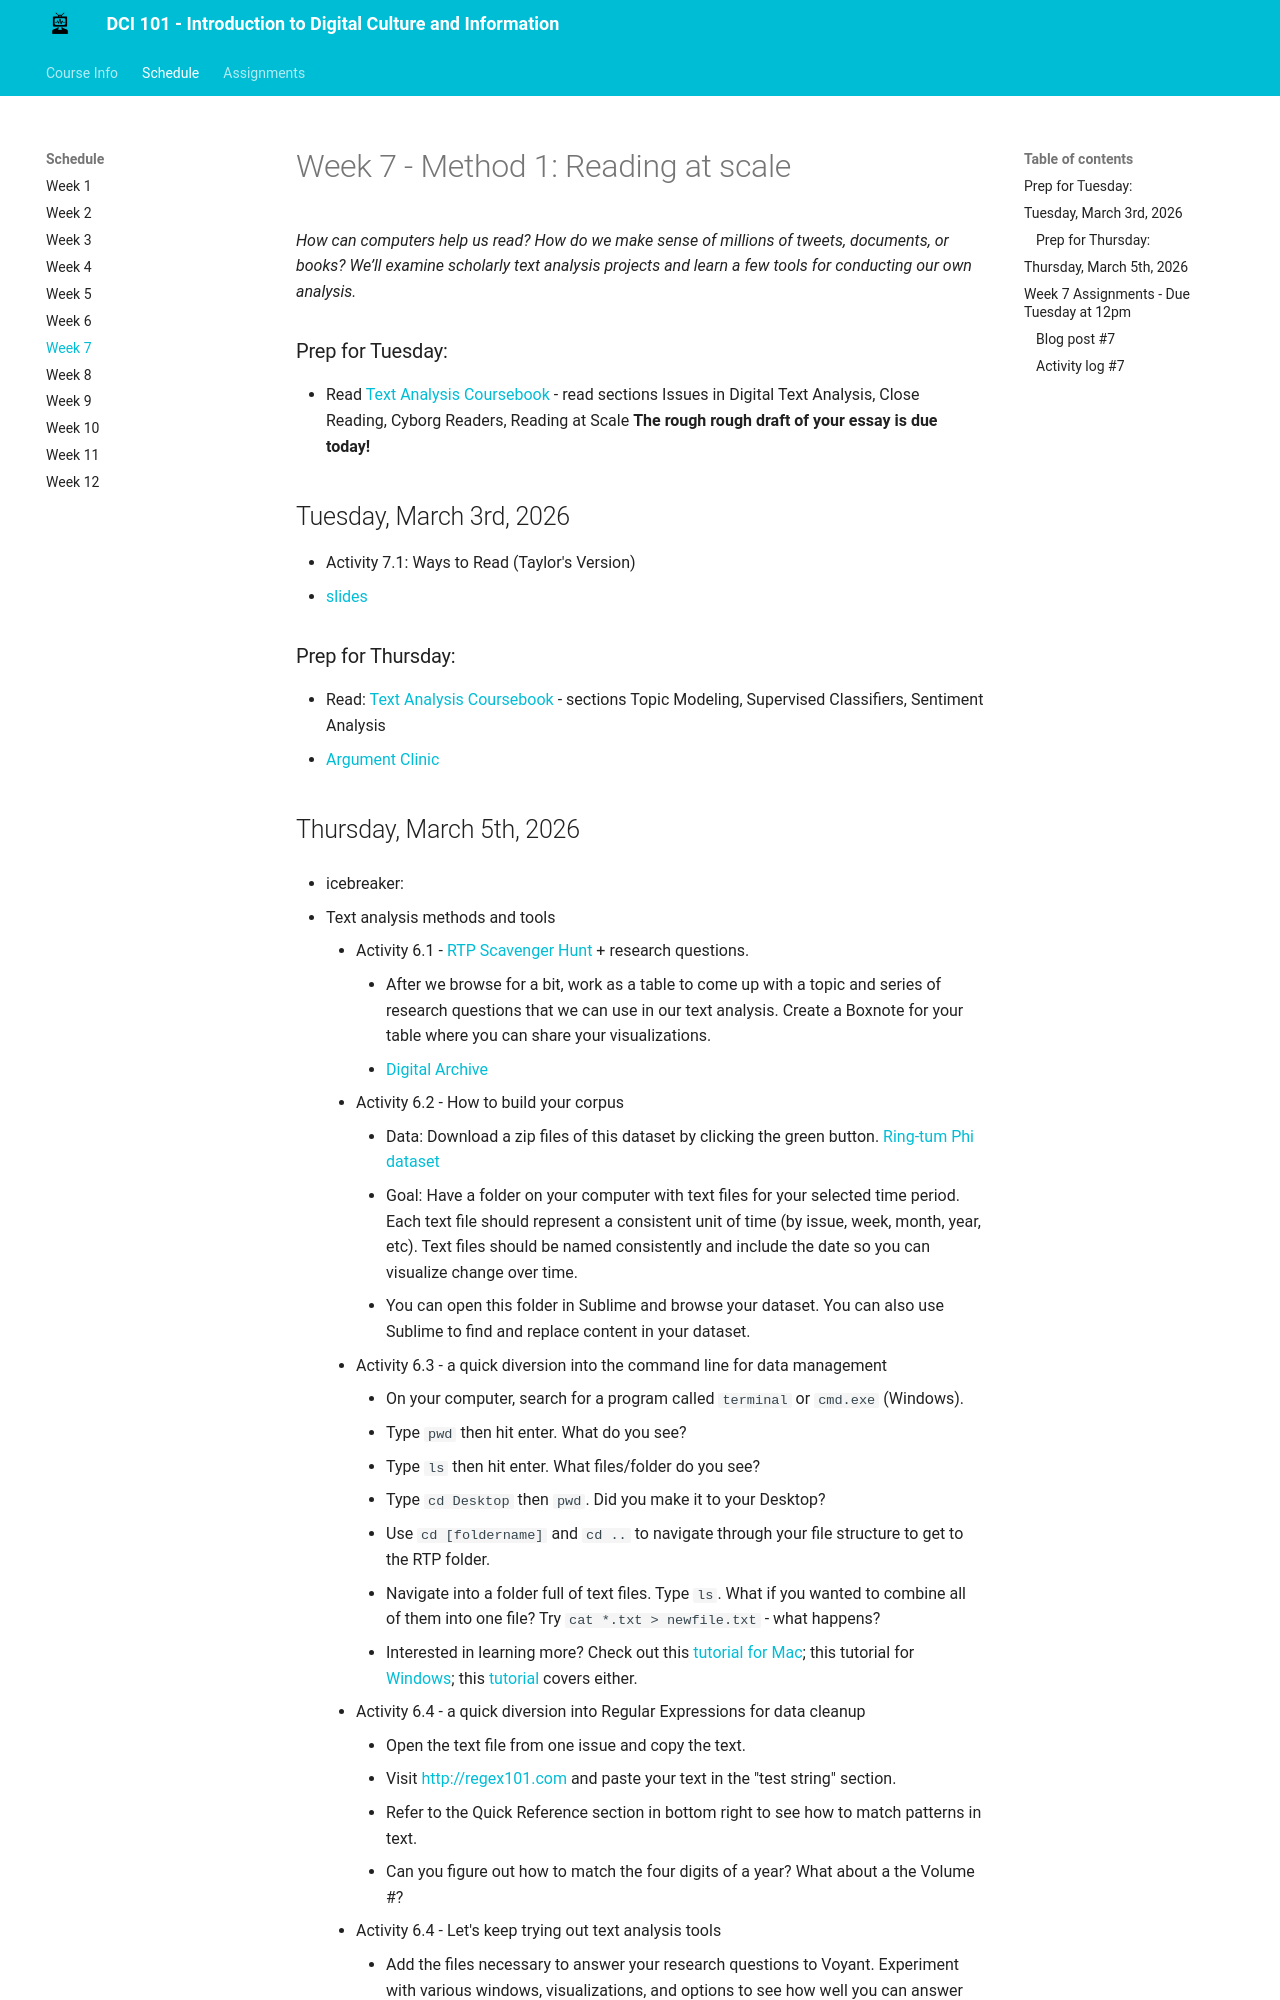

repository: mackenziekbrooks/dci101-w26 · page: schedule/week07/index.html · generator: mkdocs

# Week 7 - Method 1: Reading at scale
*How can computers help us read? How do we make sense of millions of tweets, documents, or books? We’ll examine scholarly text analysis projects and learn a few tools for conducting our own analysis.*

### Prep for Tuesday:

* Read [Text Analysis Coursebook](http://walshbr.com/textanalysiscoursebook/) - read sections Issues in Digital Text Analysis, Close Reading, Cyborg Readers, Reading at Scale
* just a heads-up: [A showdown over solar is coming to Virginia](https://cardinalnews.org/2024/10/21/a-showdown-over-solar-is-coming-to-virginia/) - great local news source discussing local energy issues around data centers and AI. See the reports and data they point to. The Goldman Sachs report is a nice example of data viz.

## Tuesday, March 3rd, 2026

* icebreaker: what was the first book that left an impression on you as a kid? 
* homework recap > your essay proposal is due in two weeks! how are you feeling about your topic? 
* WordPress work
* Activity 7.1: Ways to Read (Taylor's Version)

### Prep for Thursday:
* Read: [Text Analysis Coursebook](http://walshbr.com/textanalysiscoursebook/) -  sections Topic Modeling, Supervised Classifiers, Sentiment Analysis
* [Argument Clinic](https://web.archive.org/web/20220122103133/http://scottbot.net/argument-clinic/) - this should be helpful for thinking about your proposal too!
